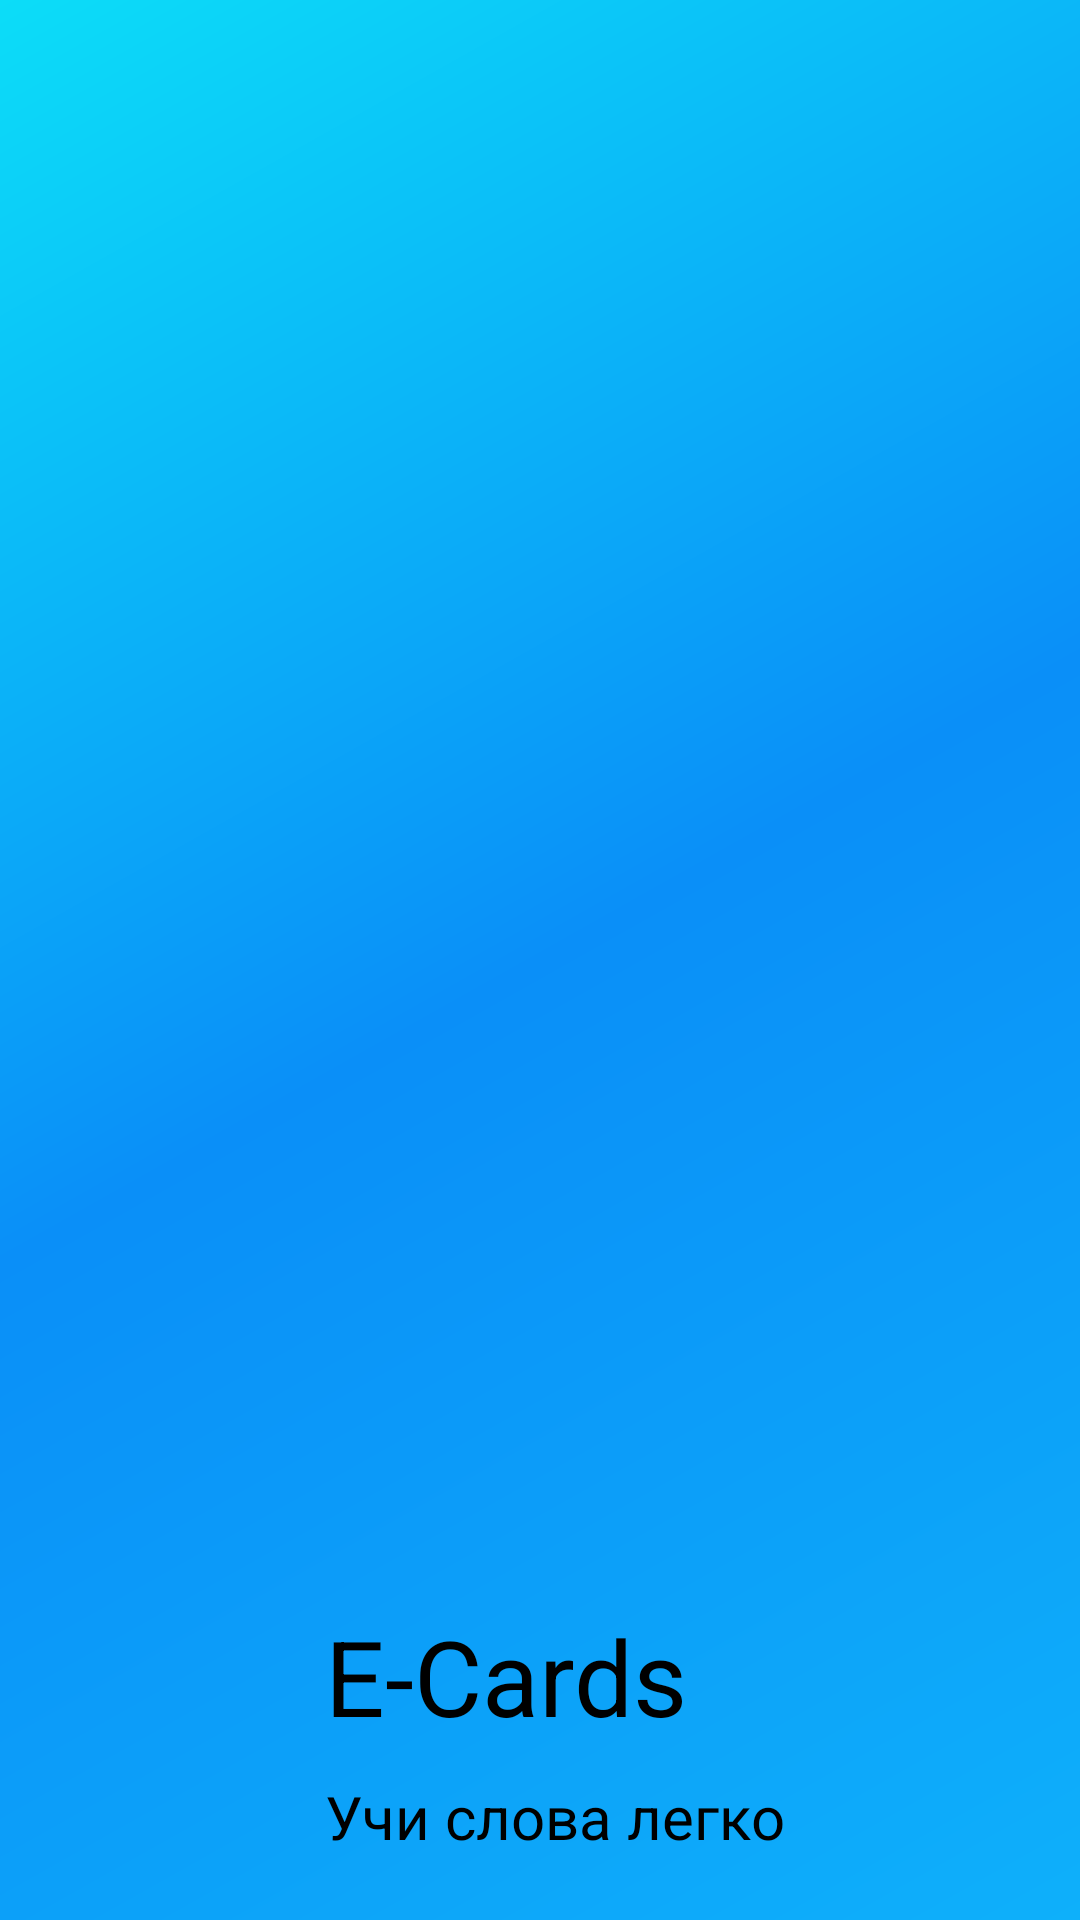

Layout XML and referenced resources for this Android screen:
<!-- AndroidManifest.xml: application theme Theme.ECards -->
<!-- res/layout/nav_header_main.xml -->
<?xml version="1.0" encoding="utf-8"?>

<LinearLayout xmlns:android="http://schemas.android.com/apk/res/android"
    xmlns:app="http://schemas.android.com/apk/res-auto"
    android:layout_width="match_parent"
    android:layout_height="150dp"
    android:background="@drawable/side_nav_bar"
    android:gravity="bottom"
    android:orientation="horizontal"
    android:padding="16dp"
    android:theme="@style/ThemeOverlay.AppCompat.Dark">

    <ImageView
        android:id="@+id/iv_nev_drawer"
        android:layout_width="wrap_content"
        android:layout_height="match_parent"
        android:layout_margin="5dp"
        android:layout_weight="1"
        app:srcCompat="@drawable/app_icon" />

    <LinearLayout
        android:layout_width="wrap_content"
        android:layout_height="match_parent"
        android:orientation="vertical"
        android:layout_weight="1"
        android:gravity="bottom">

        <TextView
            android:id="@+id/tv_nev_title"
            android:layout_width="match_parent"
            android:layout_height="wrap_content"
            android:layout_margin="5dp"
            android:text="E-Cards"
            android:textColor="@color/black"
            android:textSize="35sp"
            />

        <TextView
            android:id="@+id/tv_nev_slogan"
            android:layout_width="match_parent"
            android:layout_height="wrap_content"
            android:layout_margin="5dp"
            android:text="Учи слова легко"
            android:textColor="@color/black"
            android:textSize="20sp"
            />
    </LinearLayout>
</LinearLayout>
<!-- resources referenced by this layout -->
<resources>
  <!-- drawable side_nav_bar (drawable) -->
  <?xml version="1.0" encoding="utf-8"?>
  
  <shape xmlns:android="http://schemas.android.com/apk/res/android">
      android:shape="rectangle">
      <gradient
          android:angle="135"
          android:centerColor="#0A8FF8"
          android:endColor="#0CDDF8"
          android:startColor="#0EB0FA"
          android:type="linear" />
  </shape>
  <style name="Theme.ECards" parent="Theme.MaterialComponents.DayNight.DarkActionBar">
          
          <item name="colorPrimary">#0657F8</item>
          <item name="colorPrimaryVariant">#041EB1</item>
          <item name="colorOnPrimary">@color/white</item>
          
          <item name="colorSecondary">#29B8F8</item>
          <item name="colorSecondaryVariant">#67F8F8</item>
          <item name="colorOnSecondary">@color/black</item>
          
          <item name="android:statusBarColor" tools:targetApi="l">?attr/colorPrimary</item>
          
          <item name="windowActionBar">false</item>
          <item name="windowNoTitle">true</item>
          <item name="windowActionBarOverlay">true</item>
      </style>
  <!-- not gathered from this repository: default colours our renderer supplied (Android Studio template values) -->
  <color name="black">#FF000000</color>
  <color name="white">#FFFFFFFF</color>
</resources>
